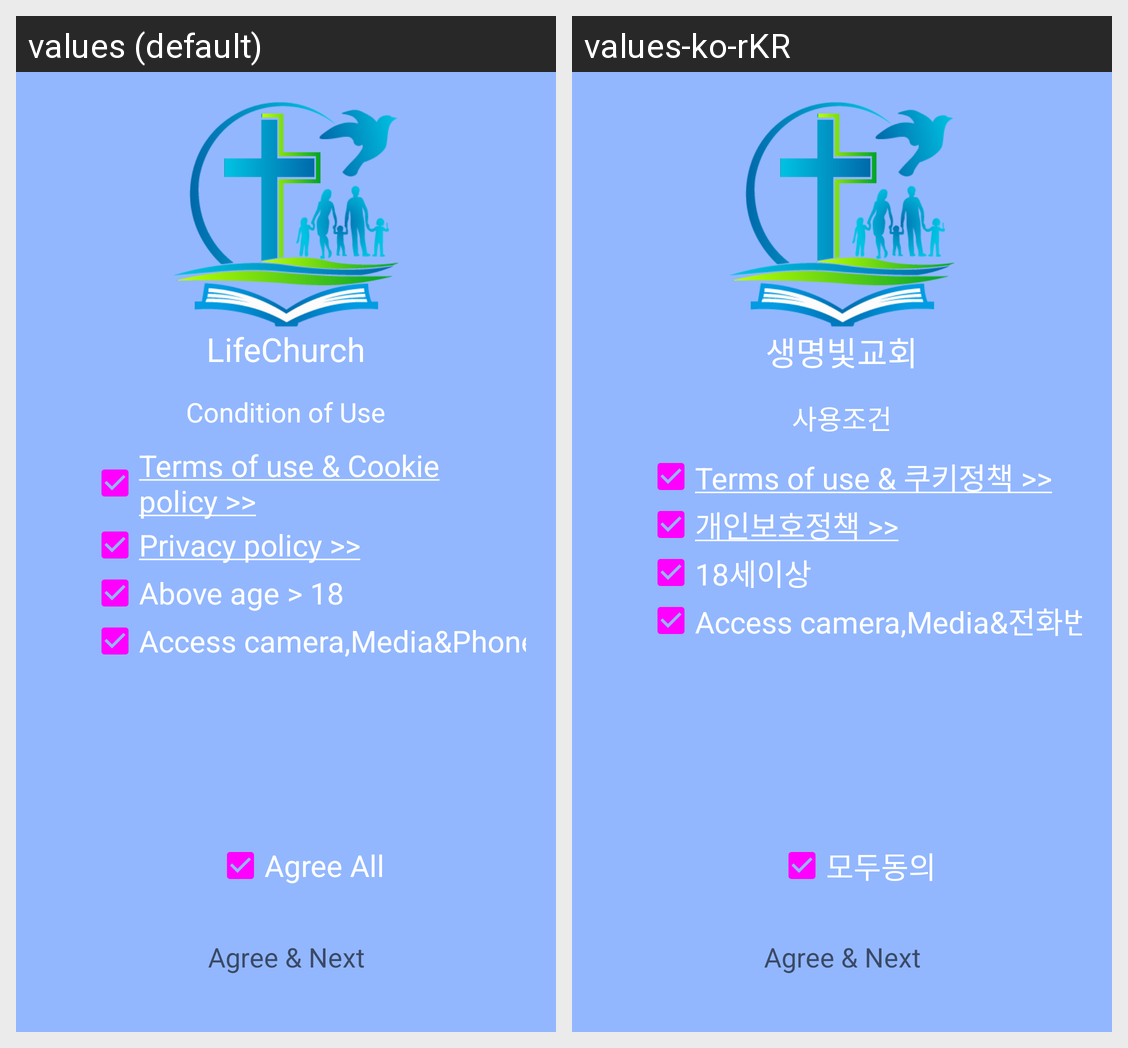

The same Android screen rendered under two of its app's locales, left to right. List the strings drawn on it with the default value and each locale's translation.
Android screen res/layout/avtivity_agreement.xml rendered under 2 locales, left to right: values (default), values-ko-rKR. Device: Nexus 5 (rendered at 1080×1920; each locale shown at half size, 540×960, under a caption strip naming it); theme AppTheme.
Strings drawn on this screen, with the default value and each locale's value (text and hints the layout hard-codes, and strings that could not be matched under every locale, appear in the picture but are not listed):

app_name_uper
  values: LifeChurch
  values-ko-rKR: 생명빛교회

activity_chat_terms_intro
  values: Condition of Use
  values-ko-rKR: 사용조건

activity_chat_terms_termsofservice
  values: Terms of use & Cookie policy >>
  values-ko-rKR: Terms of use & 쿠키정책 >>

activity_chat_terms_privacy
  values: Privacy policy >>
  values-ko-rKR: 개인보호정책 >>

activity_chat_terms_age
  values: Above age > 18
  values-ko-rKR: 18세이상

activity_chat_terms_access
  values: Access camera,Media&Phonebook
  values-ko-rKR: Access camera,Media&전화번호부

activity_chat_terms_all
  values: Agree All
  values-ko-rKR: 모두동의

activity_chat_terms_next
  values: Agree & Next
  values-ko-rKR: Agree & Next
